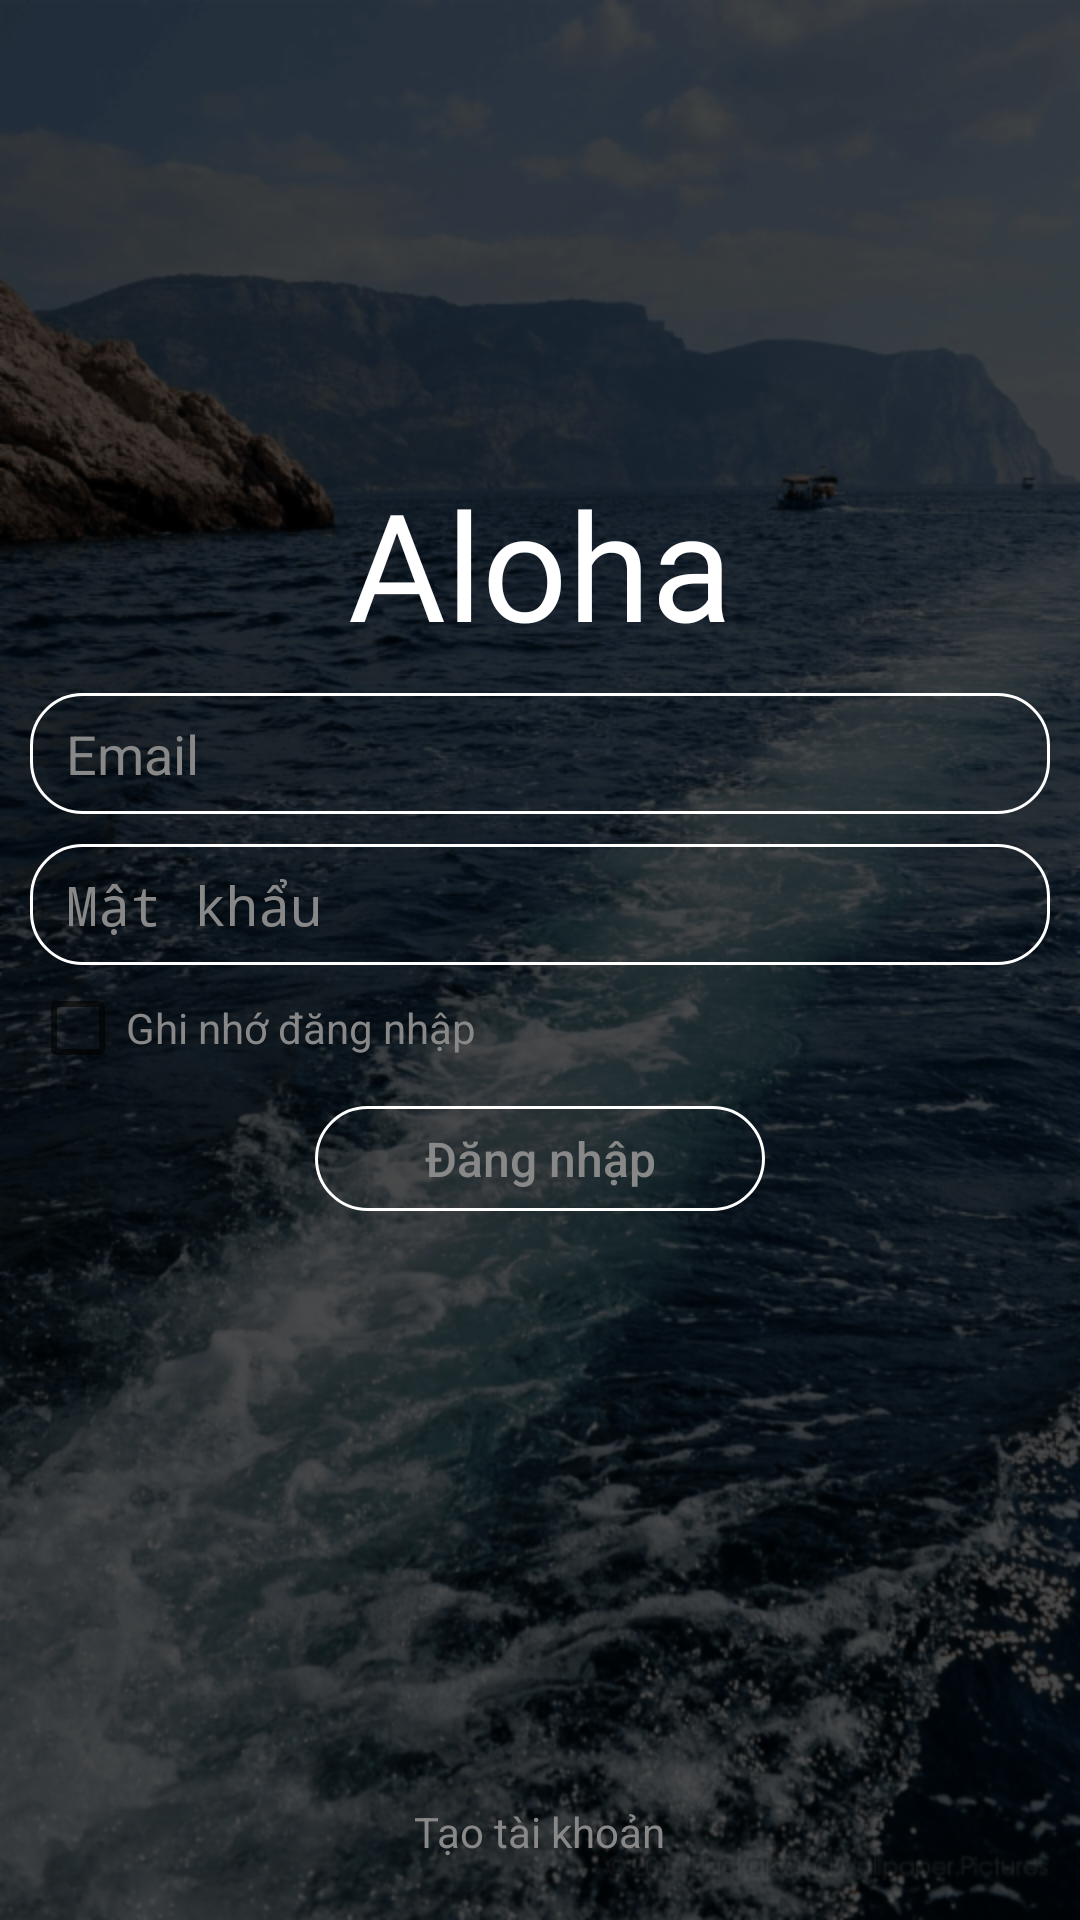

Write the Android layout XML for this screen, with the resource values it uses.
<!-- AndroidManifest.xml: activity theme LoginTheme -->
<!-- res/layout/activity_signin.xml -->
<?xml version="1.0" encoding="utf-8"?>
<RelativeLayout xmlns:android="http://schemas.android.com/apk/res/android"
    xmlns:tools="http://schemas.android.com/tools"
    android:layout_width="match_parent"
    android:layout_height="match_parent"
    android:background="@drawable/login_background"
    android:fitsSystemWindows="true"
    tools:context=".SigninActivity">

    <TextView
        android:id="@+id/tvTitle"
        android:layout_width="match_parent"
        android:layout_height="wrap_content"
        android:layout_above="@id/layoutMain"
        android:layout_alignParentStart="true"
        android:fontFamily="@font/title_font"
        android:gravity="center"
        android:text="@string/app_name"
        android:textColor="@color/colorWhite"
        android:textSize="50sp" />

    <RelativeLayout
        android:id="@+id/layoutMain"
        android:layout_width="match_parent"
        android:layout_height="wrap_content"
        android:layout_centerVertical="true"
        android:padding="5dp">

        <EditText
            android:id="@+id/etEmail"
            android:layout_width="match_parent"
            android:layout_height="wrap_content"
            android:layout_alignParentEnd="true"
            android:layout_below="@id/layoutName"
            android:layout_margin="5dp"
            android:background="@drawable/edittext_background_layout"
            android:hint="@string/signin_email"
            android:inputType="textEmailAddress"
            android:textColor="@color/colorWhite"
            android:textColorHint="@color/colorGray"
            tools:ignore="Autofill" />

        <EditText
            android:id="@+id/etPassword"
            android:layout_width="match_parent"
            android:layout_height="wrap_content"
            android:layout_alignParentEnd="true"
            android:layout_below="@id/etEmail"
            android:layout_margin="5dp"
            android:background="@drawable/edittext_background_layout"
            android:hint="@string/signin_pass"
            android:inputType="textPassword"
            android:maxLength="20"
            android:textColor="@color/colorWhite"
            android:textColorHint="@color/colorGray"
            tools:ignore="Autofill" />

        <CheckBox
            android:id="@+id/checkBox"
            android:layout_width="wrap_content"
            android:layout_height="wrap_content"
            android:layout_alignStart="@id/etPassword"
            android:layout_below="@id/etPassword"
            android:backgroundTint="@color/colorGray"
            android:text="@string/signin_remember"
            android:textColor="@color/colorGray" />

        <Button
            android:id="@+id/btSignIn"
            android:layout_width="150dp"
            android:layout_height="35dp"
            android:layout_below="@id/checkBox"
            android:layout_centerHorizontal="true"
            android:layout_margin="10dp"
            android:background="@drawable/button_background_layout"
            android:text="@string/signin_signin"
            android:textAlignment="center"
            android:textAllCaps="false"
            android:textColor="@color/colorGray"
            android:textSize="16sp" />

    </RelativeLayout>

    <TextView
        android:id="@+id/tvSignUp"
        android:layout_width="wrap_content"
        android:layout_height="wrap_content"
        android:layout_alignParentBottom="true"
        android:layout_centerHorizontal="true"
        android:layout_margin="20dp"
        android:text="@string/signin_create_account"
        android:textColor="@color/colorGray" />

</RelativeLayout>
<!-- resources referenced by this layout -->
<resources>
  <color name="colorGray">#888888</color>
  <color name="colorWhite">#FFFFFF</color>
  <!-- drawable button_background_layout (drawable) -->
  <?xml version="1.0" encoding="utf-8"?>
  <shape xmlns:android="http://schemas.android.com/apk/res/android">
  
      <solid android:color="#00000000" />
      <corners android:radius="17dp" />
      <stroke
          android:width="1dp"
          android:color="@color/colorWhite" />
  
  </shape>
  <!-- drawable edittext_background_layout (drawable) -->
  <?xml version="1.0" encoding="utf-8"?>
  <shape xmlns:android="http://schemas.android.com/apk/res/android">
  
      <solid android:color="#00000000" />
      <corners android:radius="17dp" />
      <stroke
          android:width="1dp"
          android:color="@color/colorWhite" />
      <padding
          android:bottom="8dp"
          android:left="12dp"
          android:right="12dp"
          android:top="8dp" />
  
  </shape>
  <!-- drawable login_background: png bitmap (drawable-hdpi, 195248 bytes) -->
  <string name="app_name">Aloha</string>
  <string name="signin_create_account">Tạo tài khoản</string>
  
      //Activity Signup
  <string name="signin_email">Email</string>
  <string name="signin_pass">Mật khẩu</string>
  <string name="signin_remember">Ghi nhớ đăng nhập</string>
  <string name="signin_signin">Đăng nhập</string>
  <style name="LoginTheme" parent="Theme.AppCompat.Light.NoActionBar">
          <item name="android:windowTranslucentStatus">true</item>
          <item name="android:windowTranslucentNavigation">true</item>
      </style>
</resources>
